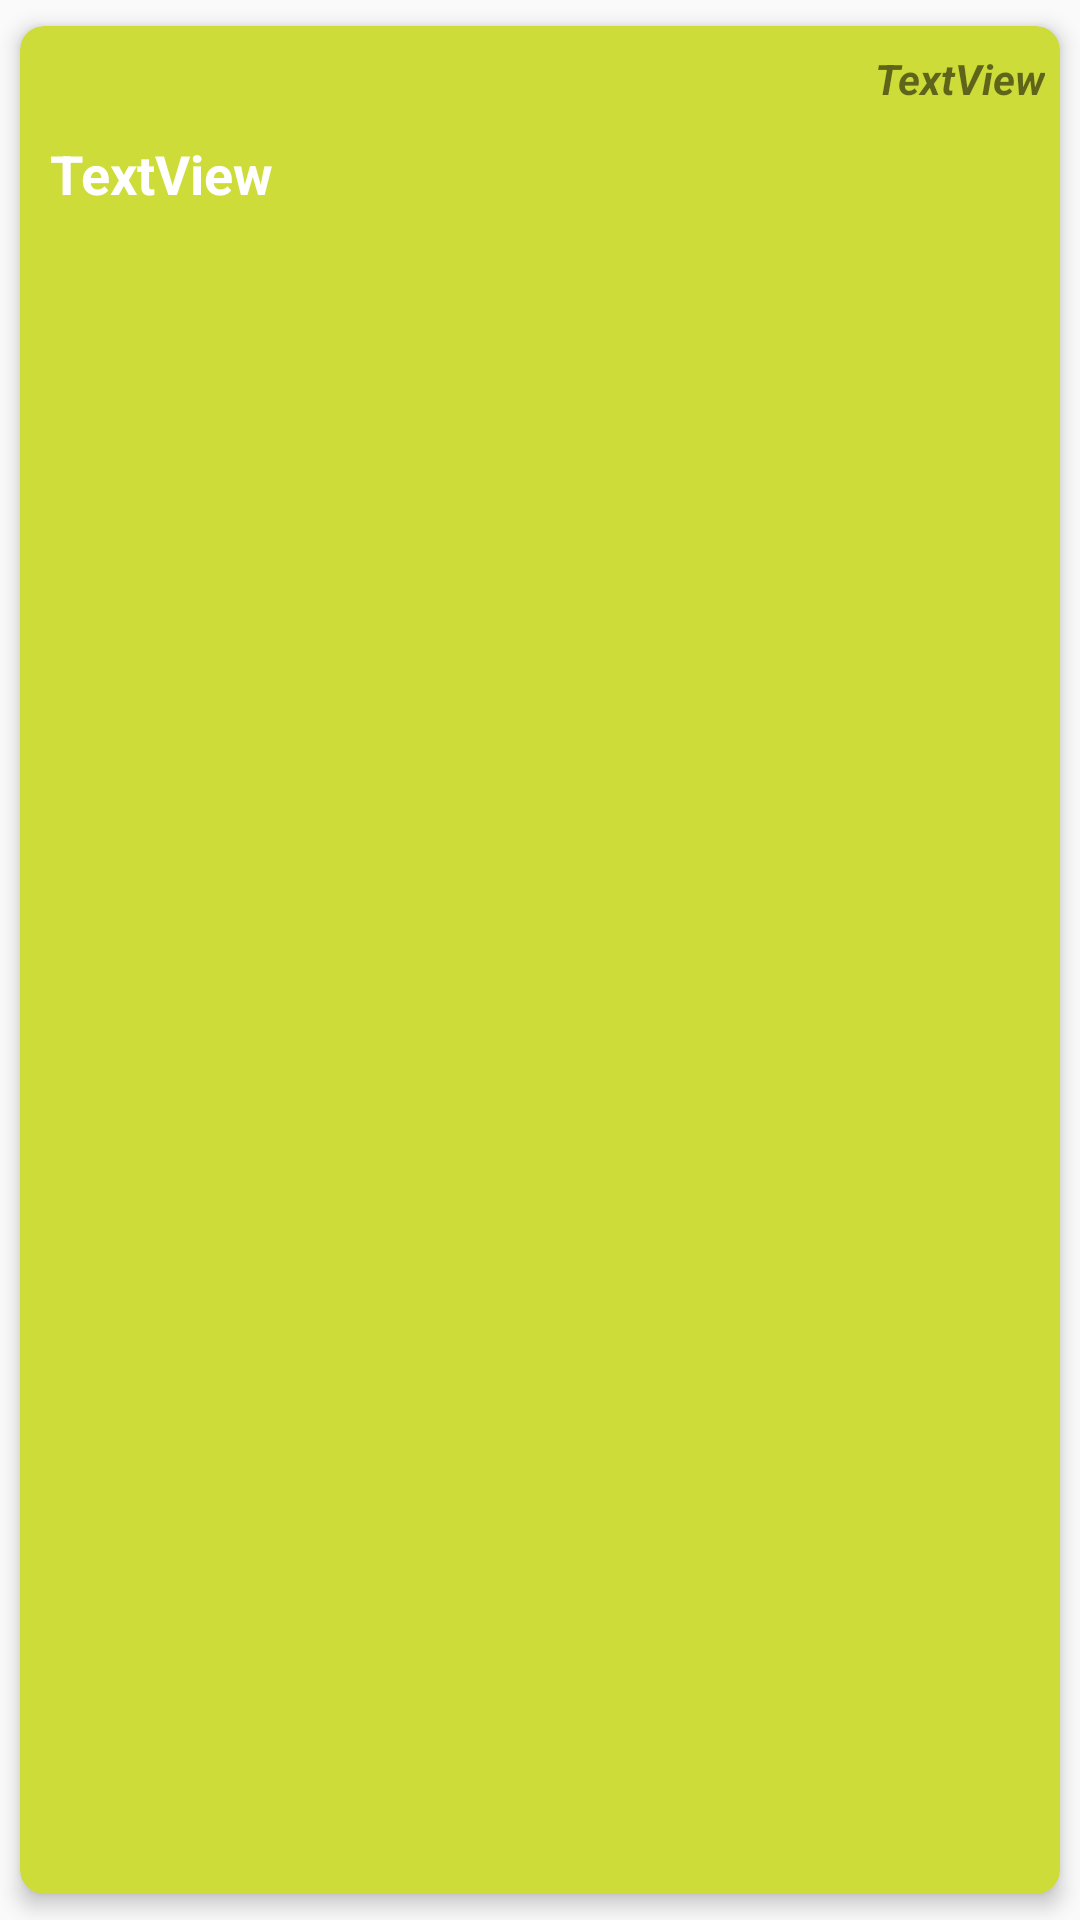

Write the Android layout XML for this screen, with the resource values it uses.
<!-- AndroidManifest.xml: application theme AppTheme -->
<!-- res/layout/content_main.xml -->
<?xml version="1.0" encoding="utf-8"?>
<com.google.android.material.card.MaterialCardView

    xmlns:android="http://schemas.android.com/apk/res/android"
    xmlns:app="http://schemas.android.com/apk/res-auto"
    xmlns:tools="http://schemas.android.com/tools"
    android:layout_width="match_parent"
    android:layout_height="wrap_content"
    app:cardBackgroundColor="@color/secondaryColor"
    app:cardCornerRadius="8dp"
    app:cardElevation="4dp"
    app:cardUseCompatPadding="true">

    <LinearLayout
        android:layout_width="match_parent"
        android:layout_height="match_parent"
        android:orientation="vertical">

        <TextView
            android:id="@+id/date"
            android:layout_width="match_parent"
            android:layout_height="wrap_content"
            android:layout_marginTop="8dp"
            android:layout_marginEnd="5dp"
            android:text="TextView"
            android:textAlignment="viewEnd"
            android:textStyle="bold|italic" />

        <ImageView
            android:id="@+id/imageView4"
            android:layout_width="match_parent"
            android:layout_height="wrap_content"
            android:adjustViewBounds="true"
            tools:srcCompat="@tools:sample/avatars" />

        <TextView
            android:id="@+id/note"
            android:layout_width="match_parent"
            android:layout_height="wrap_content"
            android:padding="10dp"
            android:text="TextView"
            android:textColor="@android:color/white"
            android:textSize="18sp"
            android:textStyle="bold" />
    </LinearLayout>
</com.google.android.material.card.MaterialCardView>
<!-- resources referenced by this layout -->
<resources>
  <color name="secondaryColor">#cddc39</color>
  <style name="AppTheme" parent="Theme.MaterialComponents.Light.NoActionBar">
          <item name="colorPrimary">@color/primaryColor</item>
          <item name="colorPrimaryDark">@color/primaryColor</item>
          <item name="colorPrimaryVariant">@color/primaryLightColor</item>
          <item name="colorOnPrimary">#FFFFFF</item>
          <item name="colorSecondary">@color/secondaryColor</item>
          <item name="colorSecondaryVariant">@color/secondaryLightColor</item>
          <item name="colorOnSecondary">#FFFFFF</item>
          <item name="colorError">#F44336</item>
          <item name="colorOnError">#FFFFFF</item>
          <item name="colorSurface">#FFFFFF</item>
          <item name="colorOnSurface">#212121</item>
          <item name="android:colorBackground">@color/background</item>
          <item name="colorOnBackground">#212121</item>
      </style>
  <color name="primaryColor">#ffd54f</color>
  <color name="primaryLightColor">#ffff81</color>
  <color name="secondaryLightColor">#ffff6e</color>
  <color name="background">#FAFAFA</color>
</resources>
